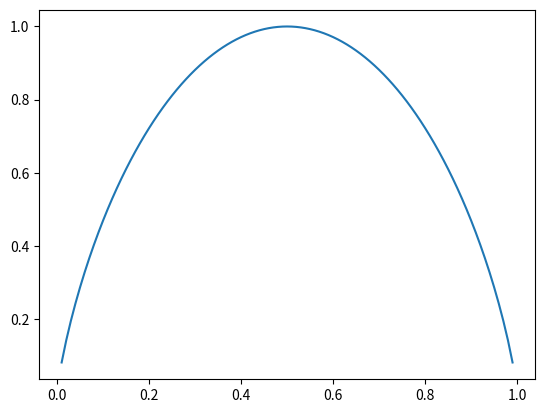

Generate this figure with matplotlib:
import numpy as np
import matplotlib.pyplot as plt

def h(p):
    return -p * np.log2(p) - (1-p) * np.log2(1-p)

p = np.arange(0.01, 1, 0.01)

plt.plot(p, h(p))
plt.show()
